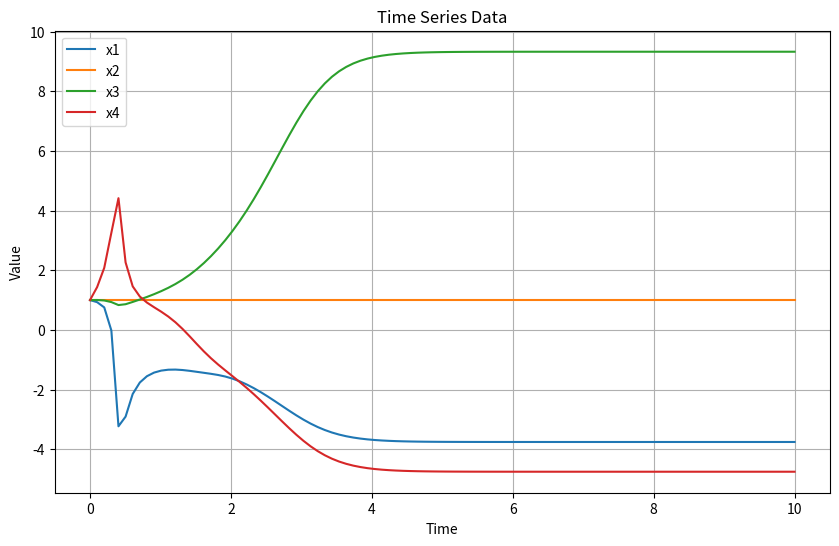

Reproduce this figure in Python.
import numpy as np
import random
from itertools import product
from scipy.integrate import odeint
import matplotlib.pyplot as plt

def generate_complete_degree_dictionary(p, n):
    """
    This function returns all possible polynomial relations on (x_1, ..., x_n) up to degree p
    :param p: maximal degree p considered for polynomial relationships dx_i/dt=p(X)
    :param n: number of causal variables x_i
    :return:
    degree_dict: a dictionary where the keys represent degrees k=0, 1, ..., p, and values represent the list of all
    possible terms (combos of variables) whose total degree is k. Each combination is given by an n-tuple where entry i
    in the tuple corresponds to the degree of x_i within the degree k term (ex. [1,0,2] corresponds to x_0*x_2^2 for k=3
    """
    degree_dict = {}
    for k in range(p + 1):
        degree_dict[k] = []
        # use itertools.product to generate all possible combinations of n values, where each value is in [0,k]]
        for combo in product(range(k + 1), repeat=n):
            if sum(combo) == k:
                degree_dict[k].append(list(combo))
    return degree_dict


def count_params(degree_dict):
    """
    This function counts the total number of possible polynomial relations on (x_1, ..., x_n) up to degree p
    :param degree_dict: dictionary of all possible polynomial causal relations from generate_complete_degree_dictionary
    :return:
    n_params: number of parameters (coefficients) that we need to recover using path signatures
    """
    n_params = 0
    for k in degree_dict.keys():
        n_params += len(degree_dict[k])
    return n_params


def generate_causal_parameters(degree_dict, n):
    """
    This function creates random polynomial causal relations related to each dx_i/dt
    :param degree_dict: dictionary of all possible polynomial causal relations from generate_complete_degree_dictionary
    :param n: number of causal variables x_i
    :return:
    causal_params: a two-layered dictionary where the key i represents dx_i/dt for variable x_i and the value is another
    dictionary, which captures all polynomial terms for dx_i/dt. The keys of this dictionary are the coefficients and
    the values are the corresponding terms (represented as n-arrays)
    """
    causal_params = {}
    n_params = count_params(degree_dict)
    for i in range(n):
        # encourage sparser polynomial relations with probability weights
        weights = [1 / (p+1) for p in range(n_params)]
        # choose the number of terms in the polynomial for dx_i/dt
        n_params_i = random.choices(range(n_params), weights=weights)[0]
        all_terms = [term for k in degree_dict.keys() for term in degree_dict[k]]
        # select the terms in the polynomial for dx_i/dt
        selected_terms = random.sample(all_terms, n_params_i)
        # generate coefficients from random uniform
        coefficients = [random.uniform(-1, 1) for _ in range(n_params_i)]
        causal_params[i] = {coeff: term for coeff, term in zip(coefficients, selected_terms)}
    return causal_params


def system_of_odes(X, t, causal_params):
    '''
    :param X: list of n causal variables (for which we will generate time_series data)
    :param t: time indices
    :param causal_params: causal polynomial relationships for each dx_i/dt
    :return:
    '''
    n = len(X)
    dx_dt = [0.0] * n

    def calculate_term_value(term, X):
        '''
        Helper function that unpacks the term from the n-array representation
        :param term: n-array representation of term
        :param X: list of n causal variables
        :return: value of term
        '''
        value = 1.0
        for i in range(n):
            value *= X[i] ** term[i]
        return value

    for i in range(n):
        dx_dt[i] = sum(coeff * calculate_term_value(term, X) for coeff, term in causal_params[i].items())

    return dx_dt


def plot_time_series(t, X, n):
    # Assuming you have already solved the ODEs and have the time series data in the X array.
    # n is the number of variables.
    # Extract the time series data for each variable
    variable_names = [f'x{i}' for i in range(1, n + 1)]  # Variable names x1, x2, ..., xn

    # Plot each variable
    plt.figure(figsize=(10, 6))

    for i in range(n):
        # plot time series data for ith variable
        plt.plot(t, X[:, i], label=variable_names[i])

    # Customize the plot
    plt.xlabel('Time')
    plt.ylabel('Value')
    plt.title('Time Series Data')

    # Add a legend to label each variable
    plt.legend()

    # Show the plot
    plt.grid()
    plt.show()


# Press the green button in the gutter to run the script.
if __name__ == '__main__':
    # Example usage:
    p = 3
    n = 4
    degree_dict = generate_complete_degree_dictionary(p, n)
    print(degree_dict)
    print(count_params(degree_dict))
    causal_params = generate_causal_parameters(degree_dict, n)
    print(causal_params)
    # Initial conditions
    # X0 = [random.uniform(-1, 1), random.uniform(-1, 1), random.uniform(-1, 1)]
    X0 = np.ones(n)
    # Time points at which you want to evaluate the solution
    t = np.linspace(0, 10, 100)  # Example: from 0 to 10, divided into 100 time points

    # Solve the system of ODEs
    X = odeint(system_of_odes, X0, t, args=(causal_params,), rtol=1e-8, atol=1e-8)
    plot_time_series(t, X, n)
    #
    # X contains the time series data for x1, x2, and x3
    x1, x2, x3 = X[:, 0], X[:, 1], X[:, 2]
    # Example usage to access time series data:
    print("Time Series Data for x1:", x1)
    print("Time Series Data for x2:", x2)
    print("Time Series Data for x3:", x3)

# See PyCharm help at https://www.jetbrains.com/help/pycharm/
